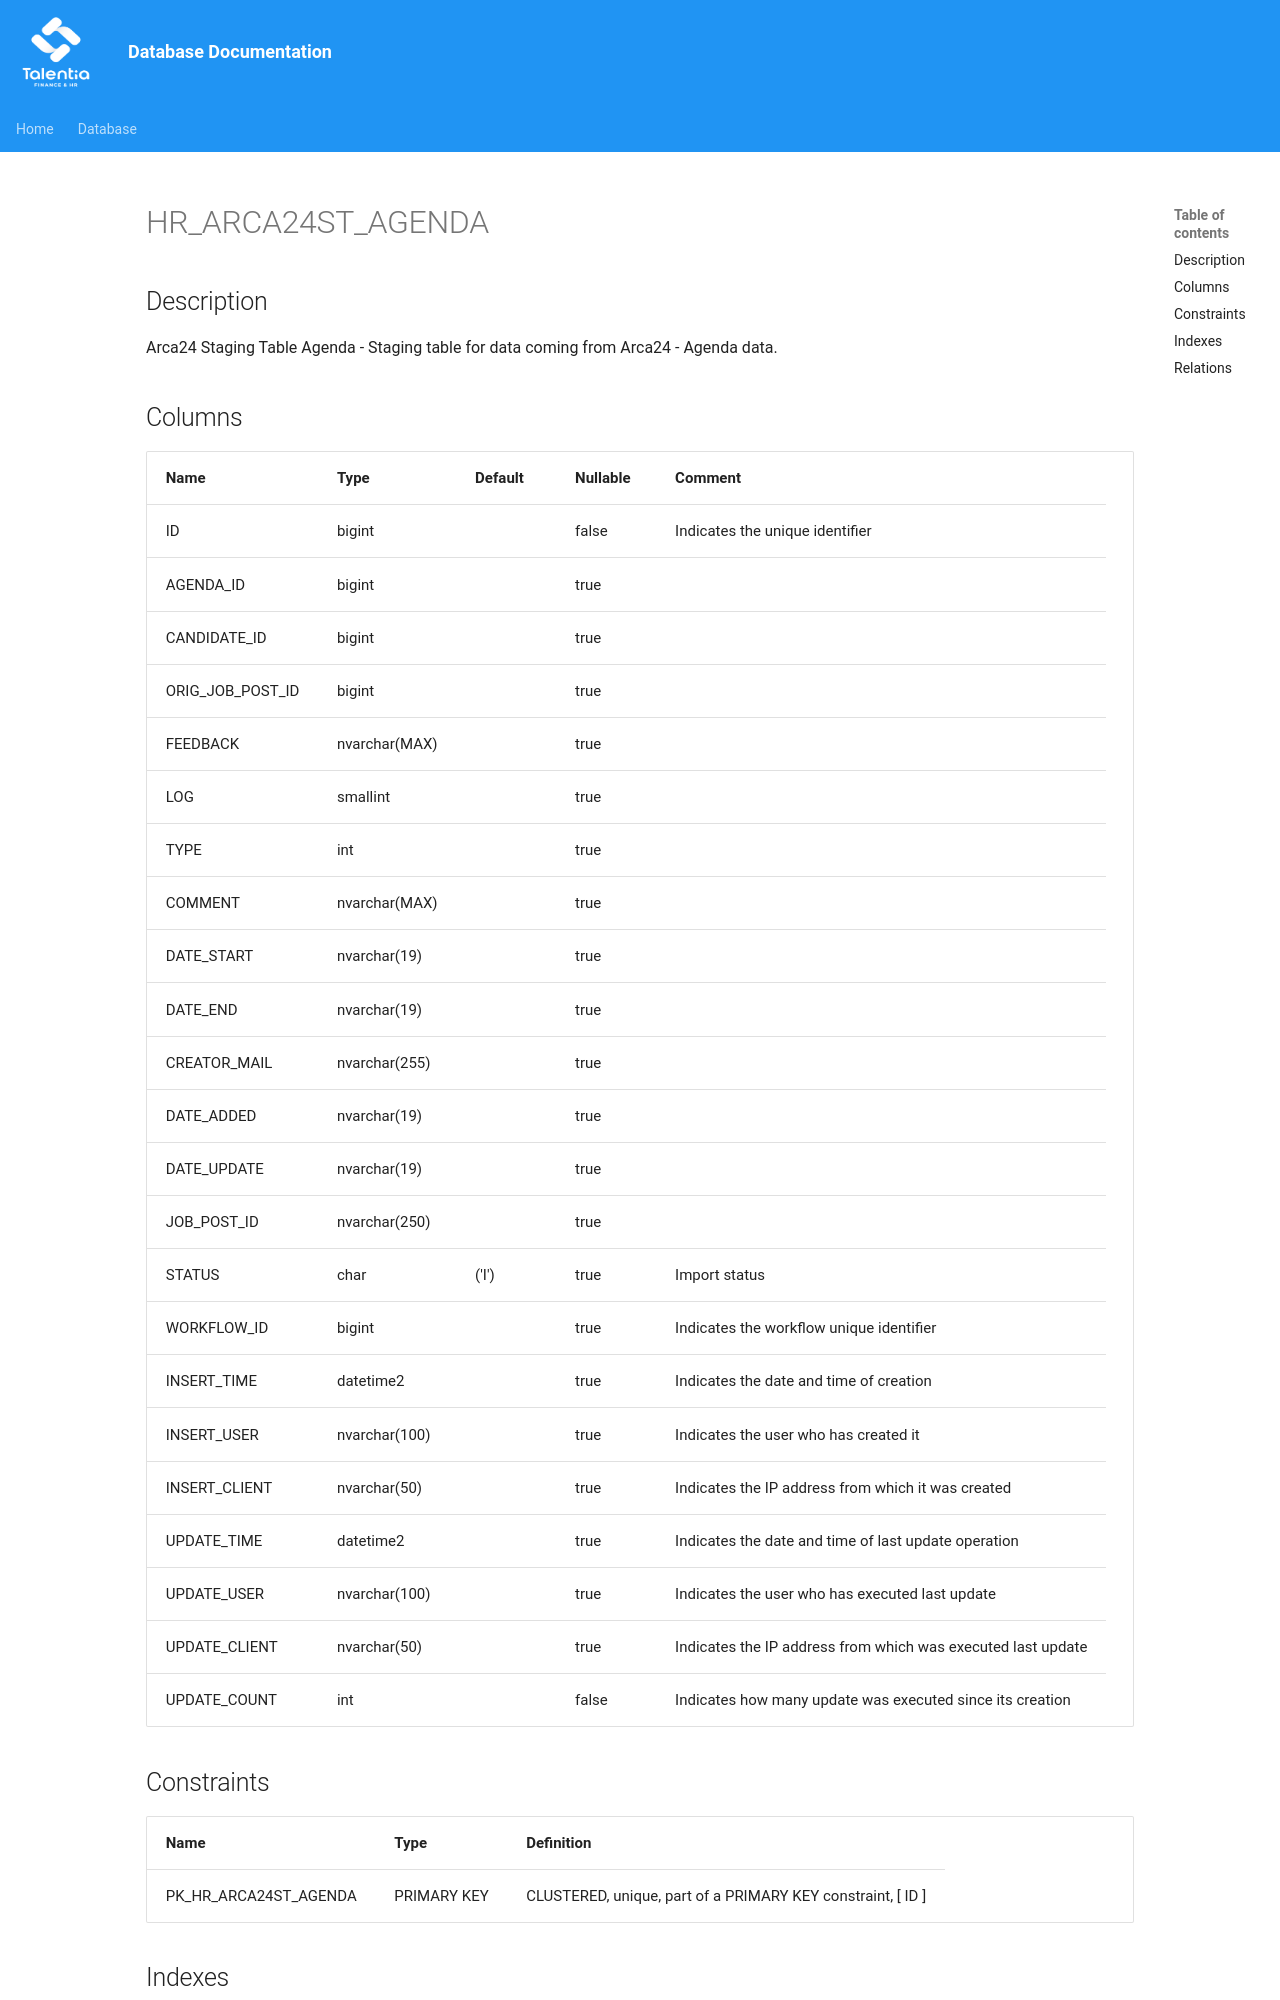

repository: giovanniporcelli/documentazione-db · page: schema/HR_ARCA24ST_AGENDA/index.html · generator: mkdocs

# HR_ARCA24ST_AGENDA

## Description

Arca24 Staging Table Agenda - Staging table for data coming from Arca24 - Agenda data.  


## Columns

| Name | Type | Default | Nullable | Comment |
| ---- | ---- | ------- | -------- | ------- |
| ID | bigint |  | false | Indicates the unique identifier |
| AGENDA_ID | bigint |  | true |  |
| CANDIDATE_ID | bigint |  | true |  |
| ORIG_JOB_POST_ID | bigint |  | true |  |
| FEEDBACK | nvarchar(MAX) |  | true |  |
| LOG | smallint |  | true |  |
| TYPE | int |  | true |  |
| COMMENT | nvarchar(MAX) |  | true |  |
| DATE_START | nvarchar(19) |  | true |  |
| DATE_END | nvarchar(19) |  | true |  |
| CREATOR_MAIL | nvarchar(255) |  | true |  |
| DATE_ADDED | nvarchar(19) |  | true |  |
| DATE_UPDATE | nvarchar(19) |  | true |  |
| JOB_POST_ID | nvarchar(250) |  | true |  |
| STATUS | char | ('I') | true | Import status |
| WORKFLOW_ID | bigint |  | true | Indicates the workflow unique identifier |
| INSERT_TIME | datetime2 |  | true | Indicates the date and time of creation |
| INSERT_USER | nvarchar(100) |  | true | Indicates the user who has created it |
| INSERT_CLIENT | nvarchar(50) |  | true | Indi
